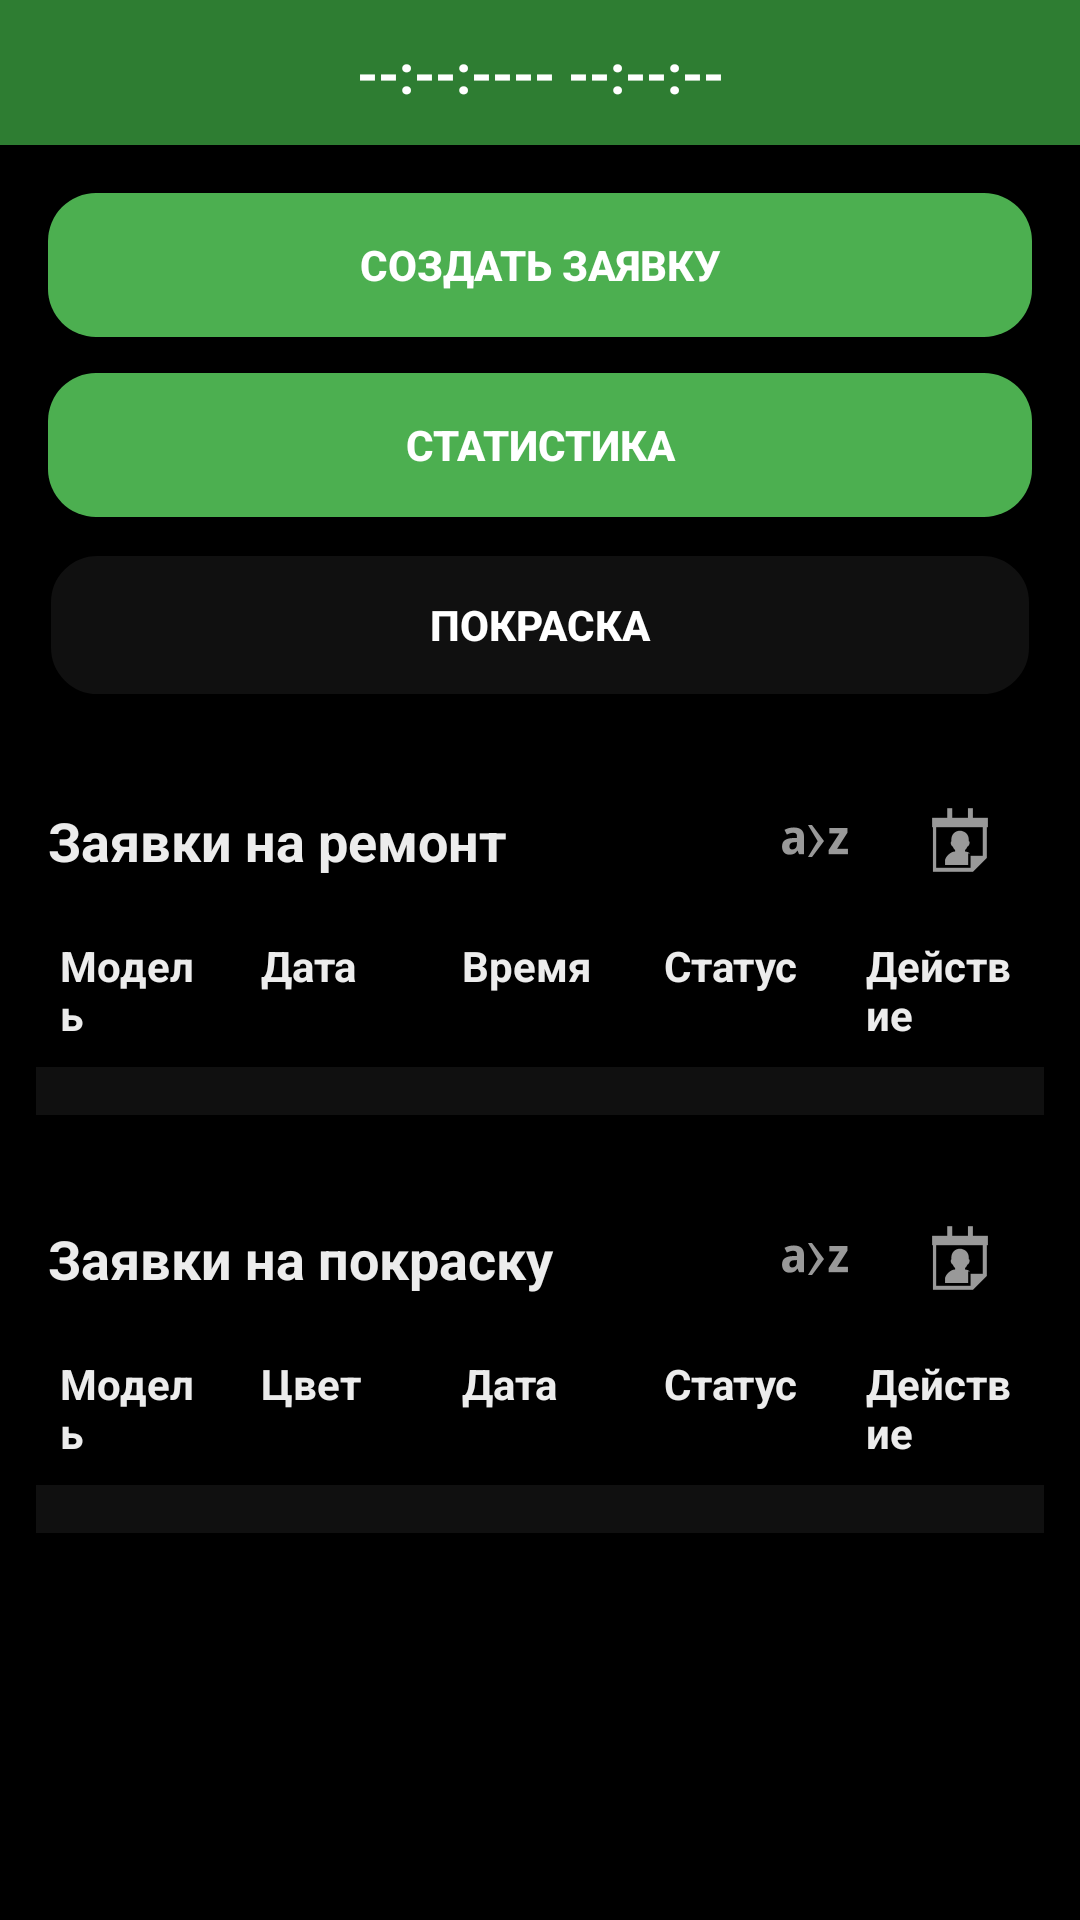

Here is an Android app screen rendered from its layout file. Give the layout XML and the strings, colors and styles it references.
<!-- AndroidManifest.xml: application theme Theme.AutoFIX_MAkurowa -->
<!-- res/layout/activity_main.xml -->
<?xml version="1.0" encoding="utf-8"?>
<ScrollView xmlns:android="http://schemas.android.com/apk/res/android"
    xmlns:app="http://android.com"
    android:fillViewport="true"
    android:background="#000000"
    android:layout_width="match_parent"
    android:layout_height="match_parent">

    <LinearLayout
        android:orientation="vertical"
        android:layout_width="match_parent"
        android:layout_height="wrap_content">

        
        <TextView
            android:id="@+id/tvClock"
            android:layout_width="match_parent"
            android:layout_height="wrap_content"
            android:background="#2E7D32"
            android:textColor="#FFFFFF"
            android:textStyle="bold"
            android:gravity="center"
            android:padding="12dp"
            android:textSize="18sp"
            android:text="--:--:---- --:--:--"/>

        
        <LinearLayout
            android:orientation="vertical"
            android:padding="16dp"
            android:layout_width="match_parent"
            android:layout_height="wrap_content">

            <Button
                android:id="@+id/btnCreateRepair"
                android:layout_width="match_parent"
                android:layout_height="48dp"
                android:background="@drawable/btn_primary"
                android:backgroundTint="@null"
                android:textColor="#FFFFFF"
                android:textStyle="bold"
                android:text="Создать заявку"/>

            <Button
                android:id="@+id/btnStats"
                android:layout_width="match_parent"
                android:layout_height="48dp"
                android:layout_marginTop="12dp"
                android:background="@drawable/btn_primary"
                android:backgroundTint="@null"
                android:textColor="#FFFFFF"
                android:textStyle="bold"
                android:text="Статистика"/>

            <Button
                android:id="@+id/btnCreatePaint"
                android:layout_width="match_parent"
                android:layout_height="48dp"
                android:layout_marginTop="12dp"
                android:background="@drawable/btn_secondary"
                android:backgroundTint="@null"
                android:textColor="#FFFFFF"
                android:textStyle="bold"
                android:text="Покраска"/>
        </LinearLayout>

        
        <LinearLayout
            android:layout_width="match_parent"
            android:layout_height="wrap_content"
            android:paddingLeft="16dp"
            android:paddingRight="16dp"
            android:paddingTop="8dp"
            android:gravity="center_vertical">

            <TextView
                android:layout_width="0dp"
                android:layout_height="wrap_content"
                android:layout_weight="1"
                android:text="Заявки на ремонт"
                android:textColor="#ECECEC"
                android:textStyle="bold"
                android:textSize="18sp"/>

            <ImageButton
                android:id="@+id/btnSortAZRepair"
                android:layout_width="48dp"
                android:layout_height="48dp"
                android:background="@android:color/transparent"
                android:src="@android:drawable/ic_menu_sort_alphabetically"
                android:contentDescription="Сортировать ремонт по алфавиту"
                android:tooltipText="Сортировать ремонт по алфавиту"
                app:tint="#4CAF50" />

            <ImageButton
                android:id="@+id/btnSortDateRepair"
                android:layout_width="48dp"
                android:layout_height="48dp"
                android:background="@android:color/transparent"
                android:src="@android:drawable/ic_menu_my_calendar"
                android:contentDescription="Сортировать ремонт по дате"
                android:tooltipText="Сортировать ремонт по дате"
                app:tint="#4CAF50" />
        </LinearLayout>

        
        <TableLayout
            android:layout_width="match_parent"
            android:layout_height="wrap_content"
            android:layout_marginLeft="12dp"
            android:layout_marginRight="12dp">
            <TableRow>
                <TextView android:text="Модель" android:textColor="#ECECEC" android:textStyle="bold" android:padding="8dp" android:layout_width="0dp" android:layout_weight="1" android:layout_height="wrap_content"/>
                <TextView android:text="Дата" android:textColor="#ECECEC" android:textStyle="bold" android:padding="8dp" android:layout_width="0dp" android:layout_weight="1" android:layout_height="wrap_content"/>
                <TextView android:text="Время" android:textColor="#ECECEC" android:textStyle="bold" android:padding="8dp" android:layout_width="0dp" android:layout_weight="1" android:layout_height="wrap_content"/>
                <TextView android:text="Статус" android:textColor="#ECECEC" android:textStyle="bold" android:padding="8dp" android:layout_width="0dp" android:layout_weight="1" android:layout_height="wrap_content"/>
                <TextView android:text="Действие" android:textColor="#ECECEC" android:textStyle="bold" android:padding="8dp" android:layout_width="0dp" android:layout_weight="1" android:layout_height="wrap_content"/>
            </TableRow>
        </TableLayout>

        
        <TableLayout
            android:id="@+id/tableRepair"
            android:layout_width="match_parent"
            android:layout_height="wrap_content"
            android:layout_marginLeft="12dp"
            android:layout_marginRight="12dp"
            android:layout_marginBottom="8dp"
            android:padding="8dp"
            android:background="#101010"/>

        
        <LinearLayout
            android:layout_width="match_parent"
            android:layout_height="wrap_content"
            android:paddingLeft="16dp"
            android:paddingRight="16dp"
            android:paddingTop="16dp"
            android:gravity="center_vertical">

            <TextView
                android:layout_width="0dp"
                android:layout_height="wrap_content"
                android:layout_weight="1"
                android:text="Заявки на покраску"
                android:textColor="#ECECEC"
                android:textStyle="bold"
                android:textSize="18sp"/>

            <ImageButton
                android:id="@+id/btnSortAZPaint"
                android:layout_width="48dp"
                android:layout_height="48dp"
                android:background="@android:color/transparent"
                android:src="@android:drawable/ic_menu_sort_alphabetically"
                android:contentDescription="Сортировать покраску по алфавиту"
                android:tooltipText="Сортировать покраску по алфавиту"
                app:tint="#4CAF50" />

            <ImageButton
                android:id="@+id/btnSortDatePaint"
                android:layout_width="48dp"
                android:layout_height="48dp"
                android:background="@android:color/transparent"
                android:src="@android:drawable/ic_menu_my_calendar"
                android:contentDescription="Сортировать покраску по дате"
                android:tooltipText="Сортировать покраску по дате"
                app:tint="#4CAF50" />
        </LinearLayout>

        
        <TableLayout
            android:layout_width="match_parent"
            android:layout_height="wrap_content"
            android:layout_marginLeft="12dp"
            android:layout_marginRight="12dp">
            <TableRow>
                <TextView android:text="Модель" android:textColor="#ECECEC" android:textStyle="bold" android:padding="8dp" android:layout_width="0dp" android:layout_weight="1" android:layout_height="wrap_content"/>
                <TextView android:text="Цвет" android:textColor="#ECECEC" android:textStyle="bold" android:padding="8dp" android:layout_width="0dp" android:layout_weight="1" android:layout_height="wrap_content"/>
                <TextView android:text="Дата" android:textColor="#ECECEC" android:textStyle="bold" android:padding="8dp" android:layout_width="0dp" android:layout_weight="1" android:layout_height="wrap_content"/>
                <TextView android:text="Статус" android:textColor="#ECECEC" android:textStyle="bold" android:padding="8dp" android:layout_width="0dp" android:layout_weight="1" android:layout_height="wrap_content"/>
                <TextView android:text="Действие" android:textColor="#ECECEC" android:textStyle="bold" android:padding="8dp" android:layout_width="0dp" android:layout_weight="1" android:layout_height="wrap_content"/>
            </TableRow>
        </TableLayout>

        
        <TableLayout
            android:id="@+id/tablePaint"
            android:layout_width="match_parent"
            android:layout_height="wrap_content"
            android:layout_marginLeft="12dp"
            android:layout_marginRight="12dp"
            android:layout_marginBottom="24dp"
            android:padding="8dp"
            android:background="#101010"/>

    </LinearLayout>
</ScrollView>
<!-- resources referenced by this layout -->
<resources>
  <!-- drawable btn_primary (drawable) -->
  <?xml version="1.0" encoding="utf-8"?>
  <shape xmlns:android="http://android.com">
      <solid android:color="@color/green"/>
      <corners android:radius="16dp"/>
      <padding android:left="14dp" android:top="14dp" android:right="14dp" android:bottom="14dp"/>
  </shape>
  <!-- drawable btn_secondary (drawable) -->
  <?xml version="1.0" encoding="utf-8"?>
  <shape xmlns:android="http://android.com">
      <solid android:color="@color/surface"/>
      <stroke android:width="1dp" android:color="@color/bg"/>
      <corners android:radius="16dp"/>
      <padding android:left="14dp" android:top="14dp" android:right="14dp" android:bottom="14dp"/>
  </shape>
  <style name="Theme.AutoFIX_MAkurowa" parent="Base.Theme.AutoFIX_MAkurowa" />
  <color name="green">@color/green_500</color>
  <color name="surface">#101010</color>
  <color name="bg">#000000</color>
  <style name="Base.Theme.AutoFIX_MAkurowa" parent="Theme.Material3.DayNight.NoActionBar">
          
          
      </style>
  <color name="green_500">#4CAF50</color>
</resources>
